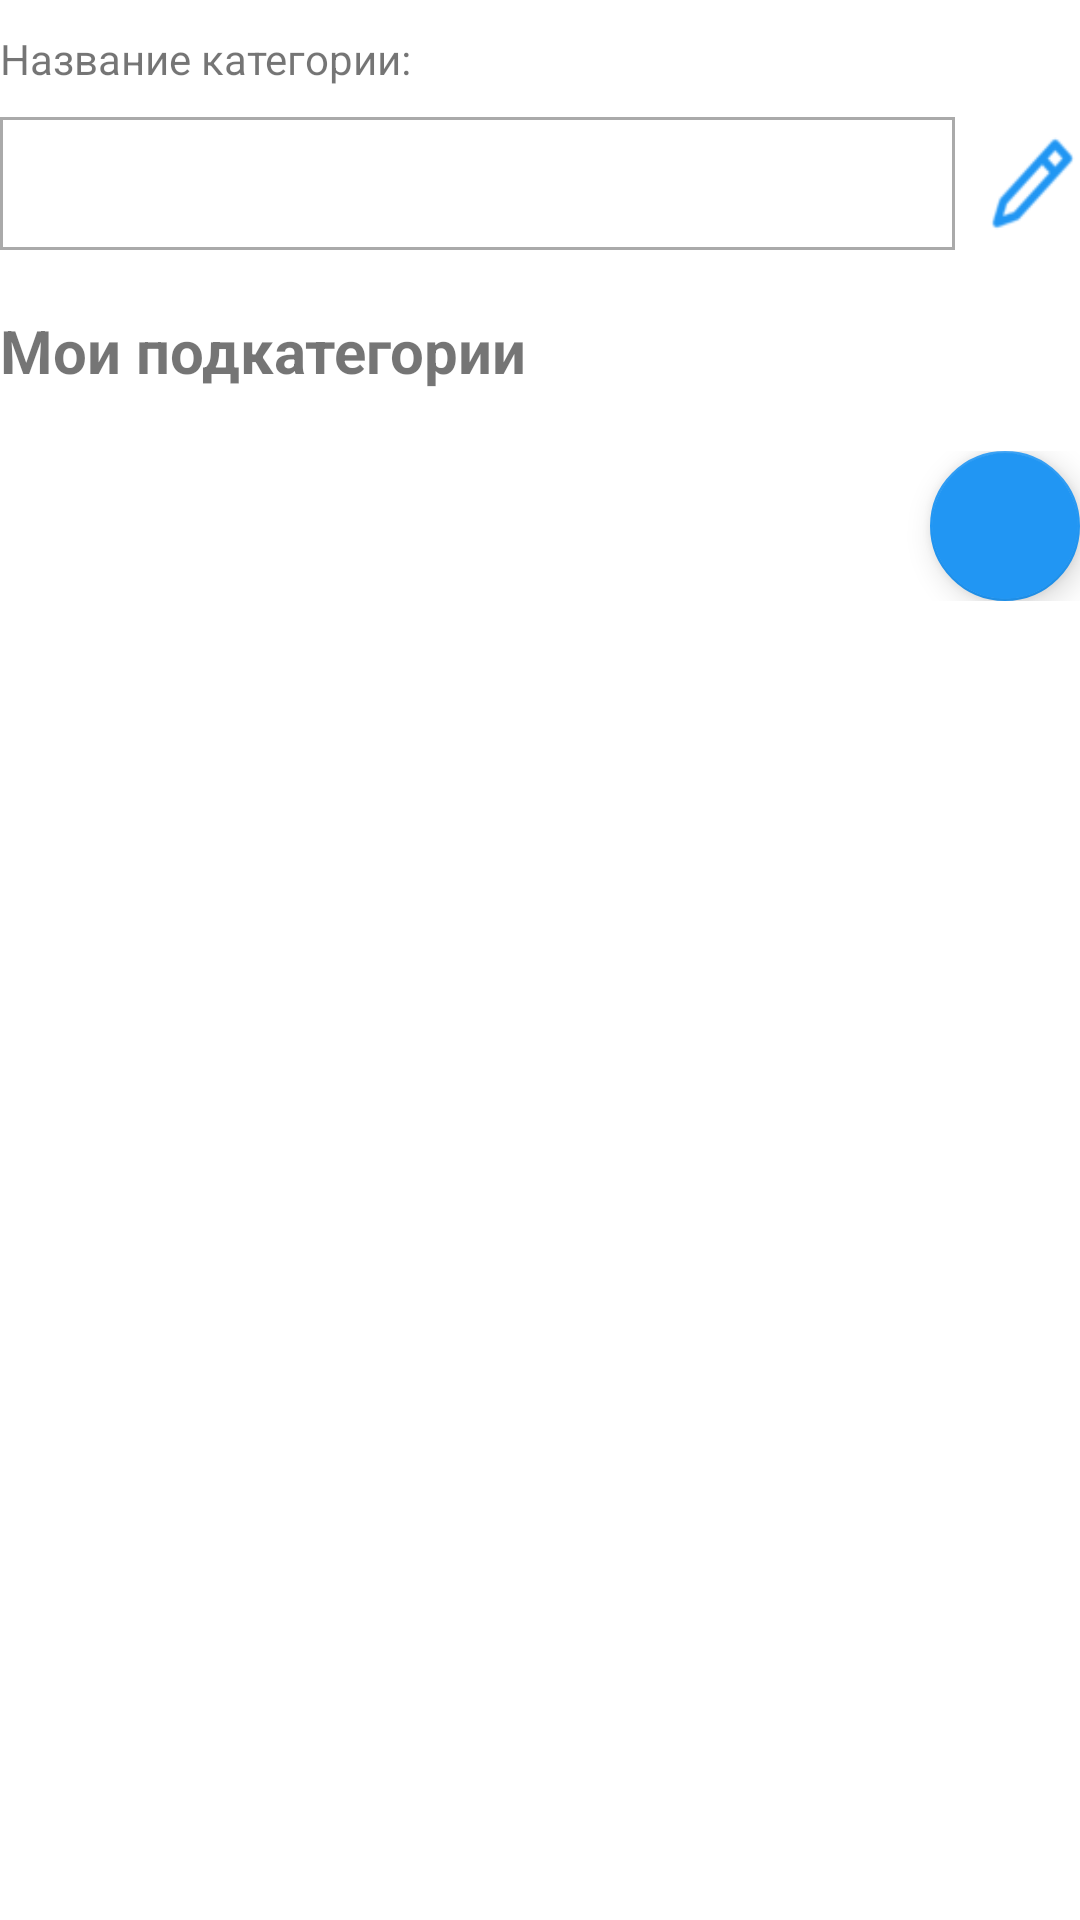

This screen was rendered from an Android layout file. Write that file and the resources it references.
<!-- AndroidManifest.xml: application theme Theme.Mybudget -->
<!-- res/layout/activity_category.xml -->
<?xml version="1.0" encoding="utf-8"?>
<LinearLayout xmlns:android="http://schemas.android.com/apk/res/android"
    xmlns:app="http://schemas.android.com/apk/res-auto"
    xmlns:tools="http://schemas.android.com/tools"
    android:layout_width="match_parent"
    android:layout_height="match_parent"
    android:layout_marginHorizontal="20dp"
    android:orientation="vertical">

    <TextView
        android:id="@+id/tvCategory"
        android:layout_width="match_parent"
        android:layout_height="wrap_content"
        android:text="@string/tvCategoryName"
        android:paddingVertical="10dp"/>

    <LinearLayout
        android:layout_width="match_parent"
        android:layout_height="wrap_content"
        android:orientation="horizontal">

        <EditText
            android:id="@+id/et"
            android:layout_width="match_parent"
            android:layout_height="wrap_content"
            android:layout_weight="5"
            android:editable="false"
            android:background="@drawable/my_border_text_view"
            android:paddingVertical="10dp"/>

        <ImageButton
            android:id="@+id/editButton"
            android:layout_width="40dp"
            android:layout_height="35dp"
            android:scaleType="fitXY"
            android:layout_marginStart="10dp"
            android:layout_gravity="center_vertical"
            android:layout_weight="1"
            android:background="@color/white"
            android:src="@drawable/edit"
            app:tint="@color/light_blue_color"/>

    </LinearLayout>

    <TextView
        android:id="@+id/tvSubcategories"
        android:layout_width="match_parent"
        android:layout_height="wrap_content"
        android:text="@string/tvSubcategories"
        android:paddingTop="20dp"
        android:paddingBottom="10dp"
        android:textSize="20sp"
        android:textStyle="bold"/>

    <ListView
        android:id="@+id/lv"
        android:layout_width="match_parent"
        android:layout_height="wrap_content" />

    <include layout="@layout/frag_btn_add" />
</LinearLayout>
<!-- res/layout/frag_btn_add.xml (included above) -->
<?xml version="1.0" encoding="utf-8"?>
<RelativeLayout xmlns:android="http://schemas.android.com/apk/res/android"
    xmlns:app="http://schemas.android.com/apk/res-auto"
    android:layout_width="match_parent"
    android:layout_height="wrap_content"
    android:layout_marginTop="10dp">

    <com.google.android.material.floatingactionbutton.FloatingActionButton
        android:id="@+id/addButton"
        app:backgroundTint="@color/light_blue_color"
        app:fabCustomSize="50dp"
        app:tint="@color/white"
        android:layout_width="wrap_content"
        android:layout_height="wrap_content"
        android:layout_alignParentEnd="true"
        android:src="@drawable/btn_add"
        android:contentDescription="@string/btn_add_text" />
</RelativeLayout>
<!-- resources referenced by this layout -->
<resources>
  <color name="light_blue_color">#2196F3</color>
  <color name="white">#FFFFFFFF</color>
  <!-- drawable edit: png bitmap (drawable, 1054 bytes) -->
  <!-- drawable my_border_text_view (drawable) -->
  <?xml version="1.0" encoding="utf-8"?>
  <shape xmlns:android="http://schemas.android.com/apk/res/android" android:shape="rectangle" >
      <solid android:color="@android:color/white" />
      <stroke android:width="1dip" android:color="#AAAAAA" />
  
  </shape>
  <string name="btn_add_text">Добавить</string>
  <string name="tvCategoryName">Название категории:</string>
  <string name="tvSubcategories">Мои подкатегории</string>
  <style name="Theme.Mybudget" parent="Theme.MaterialComponents.DayNight.DarkActionBar">
          
          <item name="colorPrimary">@color/purple_500</item>
          <item name="colorPrimaryVariant">@color/purple_700</item>
          <item name="colorOnPrimary">@color/white</item>
          
          <item name="colorSecondary">@color/teal_200</item>
          <item name="colorSecondaryVariant">@color/teal_700</item>
          <item name="colorOnSecondary">@color/black</item>
          
          <item name="android:statusBarColor" tools:targetApi="l">?attr/colorPrimaryVariant</item>
          
      </style>
  <color name="purple_500">#326BCD</color>
  <color name="purple_700">#003A9F</color>
  <color name="teal_200">#FF03DAC5</color>
  <color name="teal_700">#FF018786</color>
  <color name="black">#FF000000</color>
</resources>
